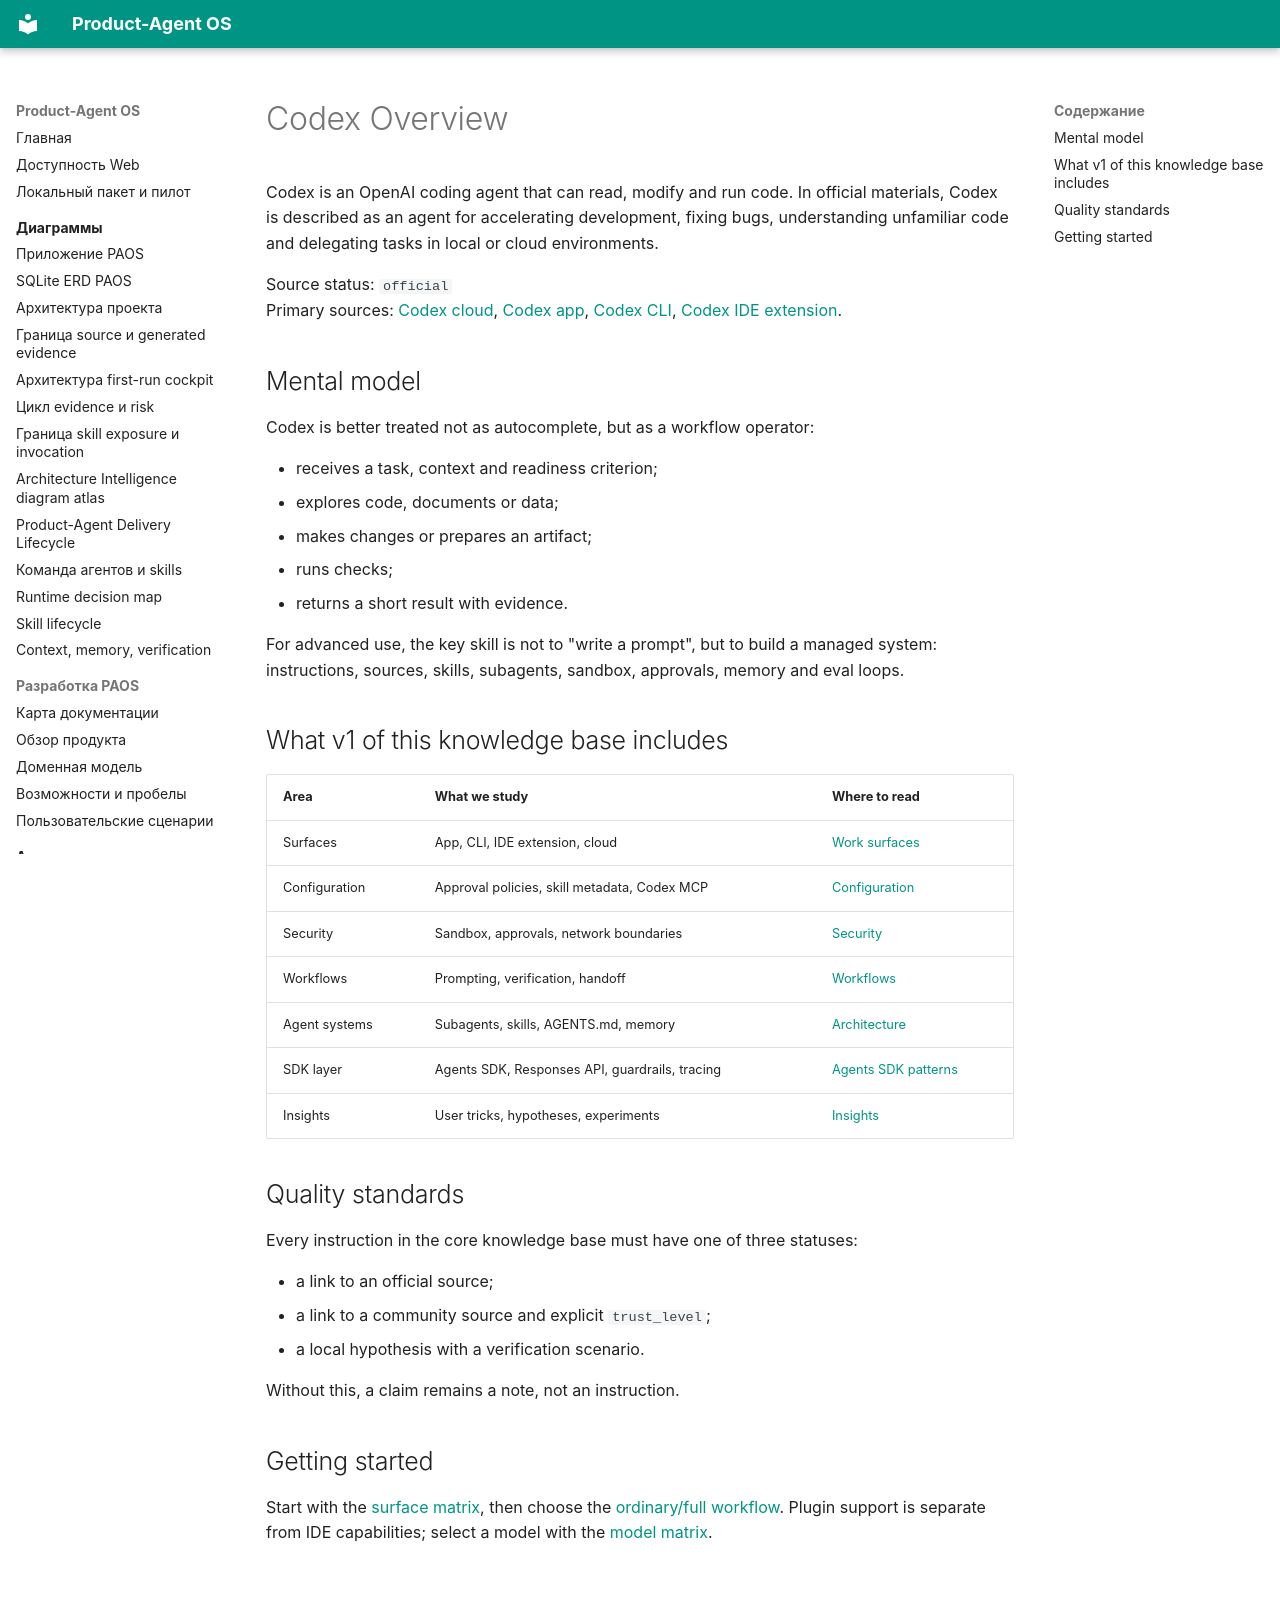

repository: alexroadcaster/product-agent-os · page: codex/overview.en.html · generator: mkdocs

# Codex Overview

Codex is an OpenAI coding agent that can read, modify and run code. In official materials, Codex is described as an agent for accelerating development, fixing bugs, understanding unfamiliar code and delegating tasks in local or cloud environments.

Source status: `official`  
Primary sources: [Codex cloud](https://developers.openai.com/codex/cloud), [Codex app](https://developers.openai.com/codex/app), [Codex CLI](https://developers.openai.com/codex/cli), [Codex IDE extension](https://developers.openai.com/codex/ide).

## Mental model

Codex is better treated not as autocomplete, but as a workflow operator:

- receives a task, context and readiness criterion;
- explores code, documents or data;
- makes changes or prepares an artifact;
- runs checks;
- returns a short result with evidence.

For advanced use, the key skill is not to "write a prompt", but to build a managed system: instructions, sources, skills, subagents, sandbox, approvals, memory and eval loops.

## What v1 of this knowledge base includes

| Area | What we study | Where to read |
| --- | --- | --- |
| Surfaces | App, CLI, IDE extension, cloud | [Work surfaces](surfaces.md) |
| Configuration | Approval policies, skill metadata, Codex MCP | [Configuration](configuration.md) |
| Security | Sandbox, approvals, network boundaries | [Security](security.md) |
| Workflows | Prompting, verification, handoff | [Workflows](workflows.md) |
| Agent systems | Subagents, skills, AGENTS.md, memory | [Architecture](../agent-systems/overview.md) |
| SDK layer | Agents SDK, Responses API, guardrails, tracing | [Agents SDK patterns](../agent-systems/sdk-patterns.md) |
| Insights | User tricks, hypotheses, experiments | [Insights](../insights/index.md) |

## Quality standards

Every instruction in the core knowledge base must have one of three statuses:

- a link to an official source;
- a link to a community source and explicit `trust_level`;
- a local hypothesis with a verification scenario.

Without this, a claim remains a note, not an instruction.

## Getting started

Start with the [surface matrix](surfaces.md), then choose the [ordinary/full workflow](../product-agent/lifecycle.md). Plugin support is separate from IDE capabilities; select a model with the [model matrix](models-and-reasoning.md).
